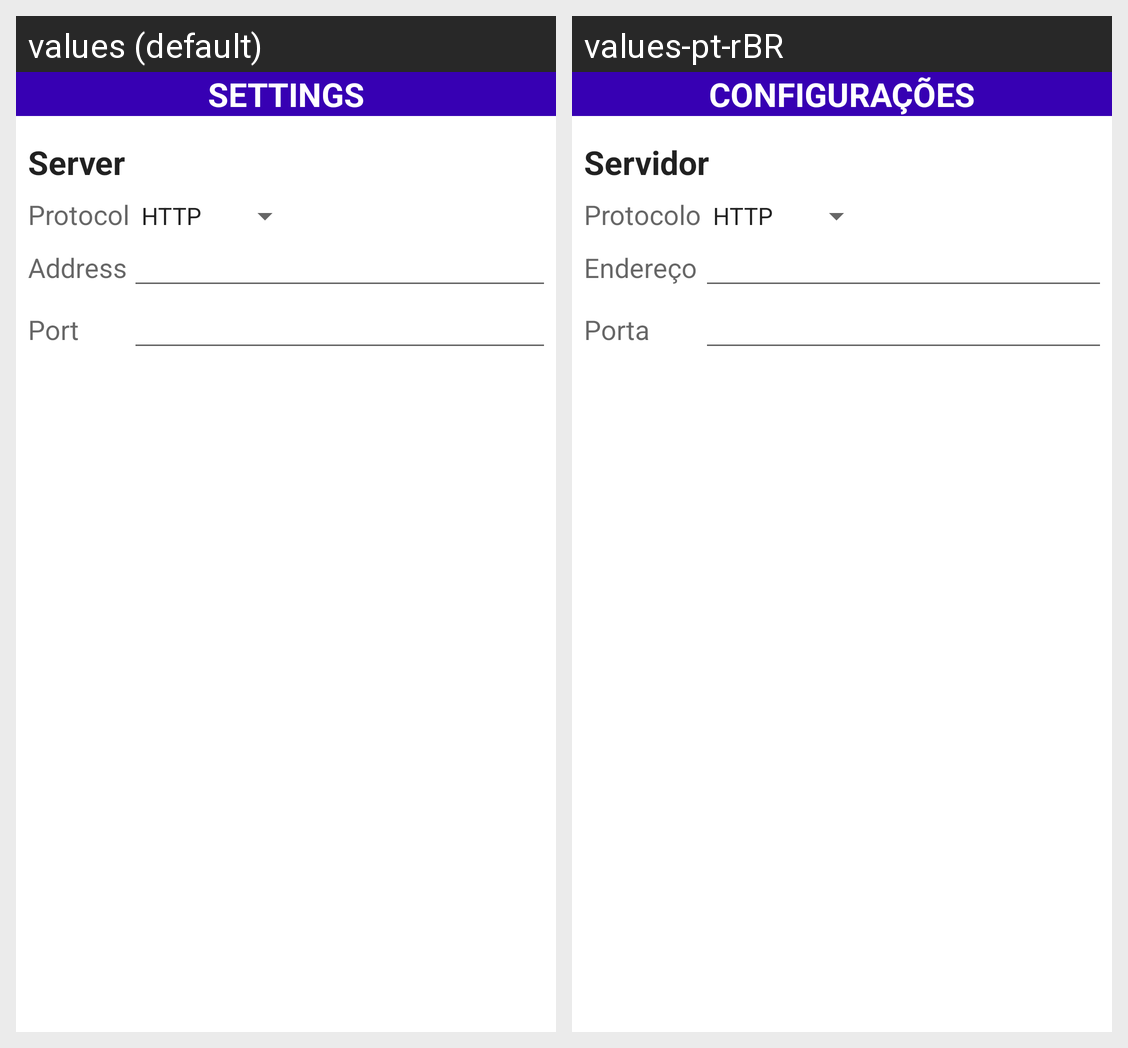

Locale-by-locale string values for the Android screen shown in this grid:
Android screen res/layout/fragment_settings_dialog.xml rendered under 2 locales, left to right: values (default), values-pt-rBR. Device: Nexus 5 (rendered at 1080×1920; each locale shown at half size, 540×960, under a caption strip naming it); theme Theme.OilyFeatures.
Strings drawn on this screen, with the default value and each locale's value (text and hints the layout hard-codes, and strings that could not be matched under every locale, appear in the picture but are not listed):

action_settings
  values: Settings
  values-pt-rBR: Configurações

server
  values: Server
  values-pt-rBR: Servidor

protocol
  values: Protocol
  values-pt-rBR: Protocolo

address
  values: Address
  values-pt-rBR: Endereço

port
  values: Port
  values-pt-rBR: Porta
